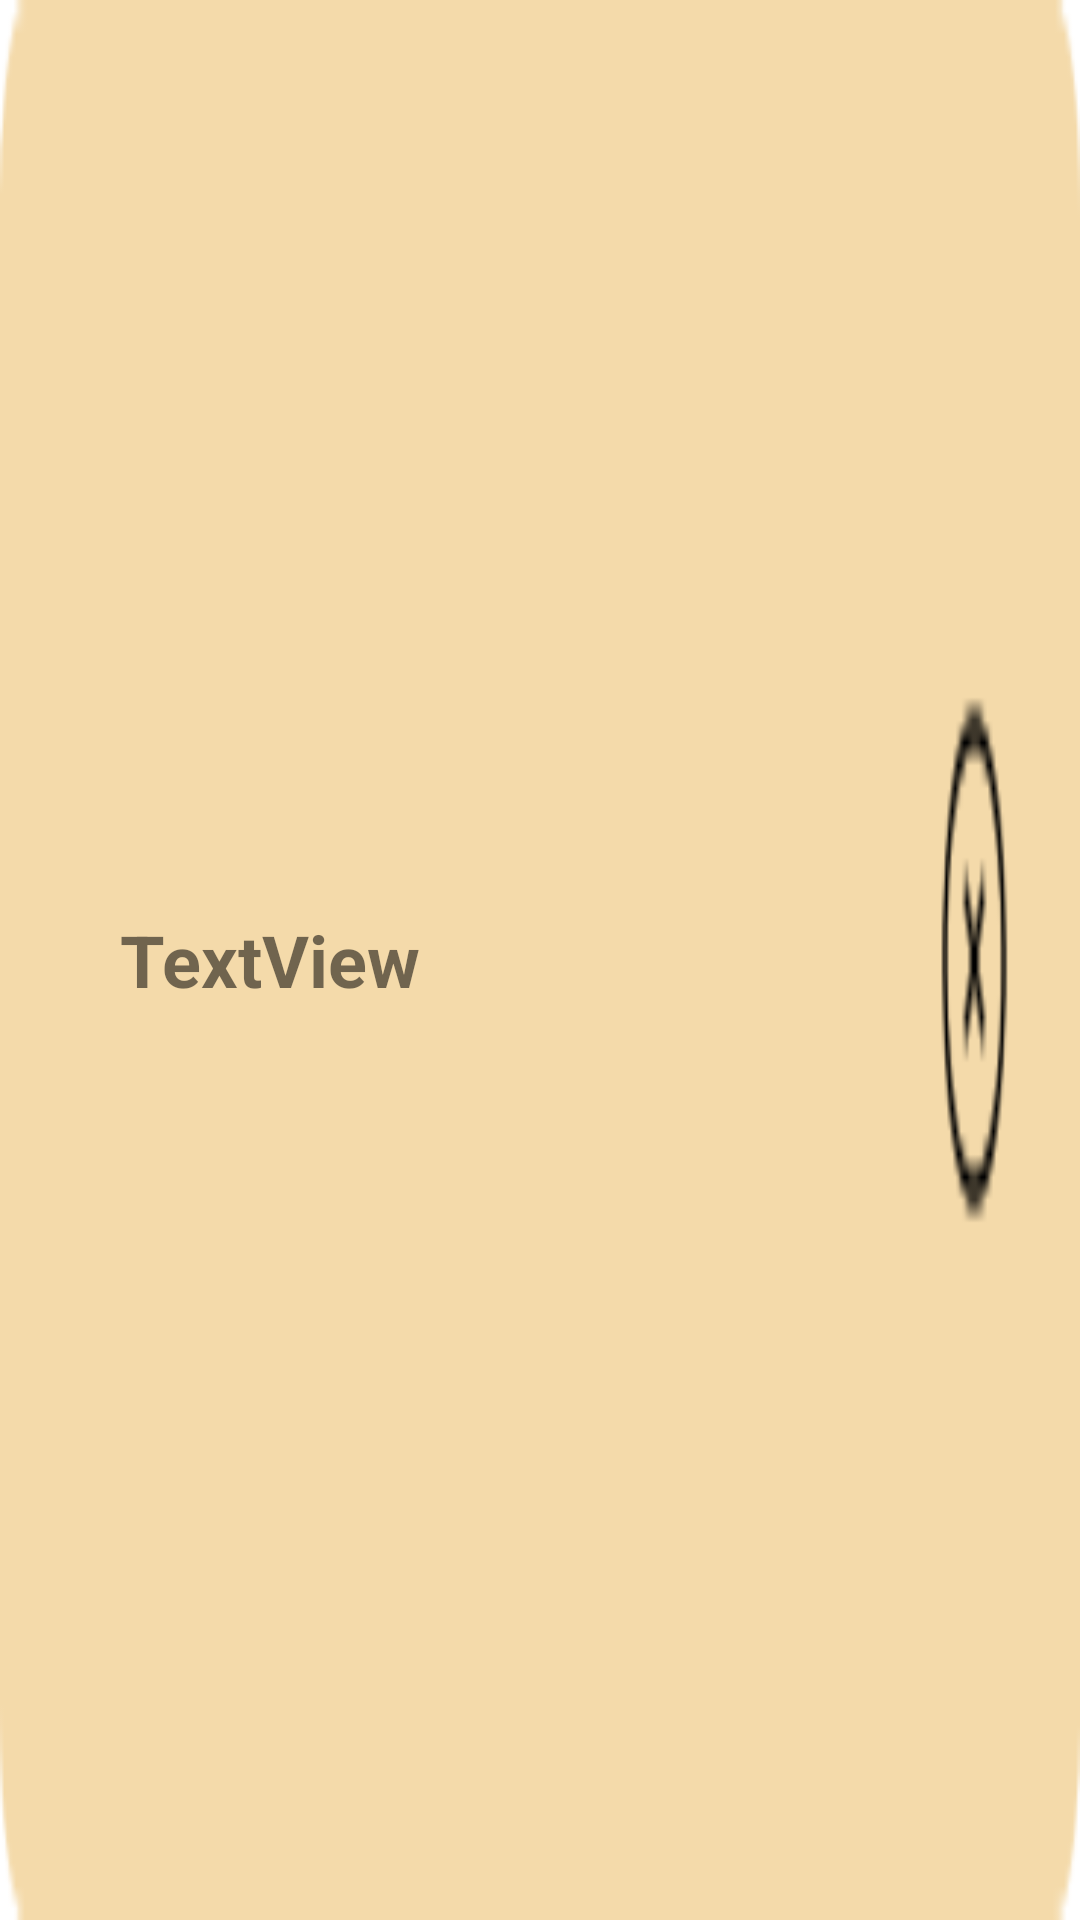

The Android layout XML behind this screen, and the referenced resources:
<!-- AndroidManifest.xml: application theme Theme.MyProjectTeam7 -->
<!-- res/layout/friendlist_item.xml -->
<?xml version="1.0" encoding="utf-8"?>
<androidx.constraintlayout.widget.ConstraintLayout xmlns:android="http://schemas.android.com/apk/res/android"
    xmlns:app="http://schemas.android.com/apk/res-auto"
    xmlns:tools="http://schemas.android.com/tools"
    android:layout_width="wrap_content"
    android:layout_height="wrap_content">

    <LinearLayout
        android:id="@+id/friendlist"
        android:layout_width="match_parent"
        android:layout_height="match_parent"
        android:background="@drawable/frdlist_item"
        android:orientation="vertical">

        <androidx.constraintlayout.widget.ConstraintLayout
            android:layout_width="match_parent"
            android:layout_height="match_parent">

            <TextView
                android:id="@+id/txt_frdname"
                android:layout_width="wrap_content"
                android:layout_height="33dp"
                android:layout_marginStart="40dp"
                android:layout_marginTop="17dp"
                android:layout_marginBottom="17dp"
                android:text="TextView"
                android:textSize="24sp"
                android:textStyle="bold"
                app:layout_constraintBottom_toBottomOf="parent"
                app:layout_constraintStart_toStartOf="parent"
                app:layout_constraintTop_toTopOf="parent" />

            <Button
                android:id="@+id/btn_frddelete"
                android:layout_width="49dp"
                android:layout_height="49dp"
                android:layout_marginTop="17dp"
                android:layout_marginEnd="12dp"
                android:layout_marginBottom="10dp"
                android:background="@drawable/ic_baseline_delete_24"
                app:iconTint="#C2C2C2"
                app:layout_constraintBottom_toBottomOf="parent"
                app:layout_constraintEnd_toEndOf="parent"
                app:layout_constraintTop_toTopOf="parent"
                app:layout_constraintVertical_bias="0.0"
                tools:ignore="TouchTargetSizeCheck,SpeakableTextPresentCheck" />
        </androidx.constraintlayout.widget.ConstraintLayout>

    </LinearLayout>
</androidx.constraintlayout.widget.ConstraintLayout>
<!-- resources referenced by this layout -->
<resources>
  <!-- drawable frdlist_item: png bitmap (drawable, 1631 bytes) -->
  <style name="Theme.MyProjectTeam7" parent="Theme.MaterialComponents.DayNight.DarkActionBar">
          
          <item name="colorPrimary">@color/purple_500</item>
          <item name="colorPrimaryVariant">@color/purple_700</item>
          <item name="colorOnPrimary">@color/white</item>
          
          <item name="colorSecondary">@color/teal_200</item>
          <item name="colorSecondaryVariant">@color/teal_700</item>
          <item name="colorOnSecondary">@color/black</item>
          
          <item name="android:statusBarColor">?attr/colorPrimaryVariant</item>
          
      </style>
  <color name="purple_500">#FF6200EE</color>
  <color name="purple_700">#FF3700B3</color>
  <color name="white">#FFFFFFFF</color>
  <color name="teal_200">#FF03DAC5</color>
  <color name="teal_700">#FF018786</color>
  <color name="black">#FF000000</color>
</resources>
